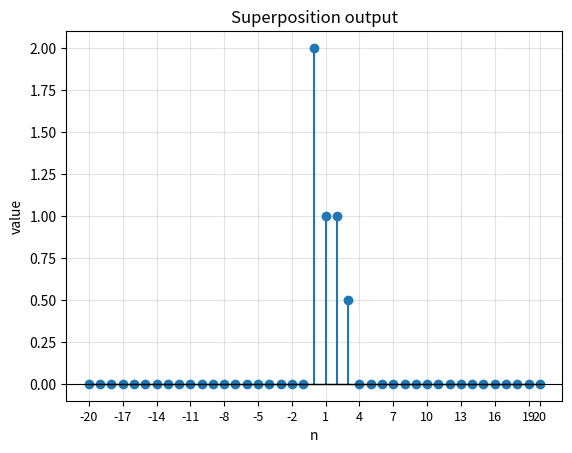

Reproduce this figure in Python.
import numpy as np
import matplotlib.pyplot as plt

def readable_time_ticks(time_values, max_labels=18):
    if len(time_values) <= max_labels:
        return time_values

    step = int(np.ceil(len(time_values) / max_labels))
    ticks = time_values[::step]

    if ticks[-1] != time_values[-1]:
        ticks.append(time_values[-1])

    return ticks


class DiscreteSignal:
    """Finite discrete-time signal with integer indices."""

    # Create a finite discrete-time signal over the given integer range.
    def __init__(self, start_time, end_time):
        self.start_time=start_time
        self.end_time=end_time
        self.values=np.zeros(end_time-start_time+1)

    # Return the number of stored samples in the signal.
    def __len__(self):
        return len(self.values)

    # Return the integer time indices covered by the signal.
    def times(self):
        return range(self.start_time ,self.end_time+1)

    # Return the signal value at the given time index.
    def get_value_at_time(self, t):
        if (self.start_time <= t <= self.end_time): return self.values[t-self.start_time]
        return 0.0

    # Set the signal value at the given time index.
    def set_value_at_time(self, t, value):
         if (self.start_time <= t <= self.end_time): self.values[t-self.start_time]= float(value)
         else: raise IndexError(f"Time index {t} out of bounds [{self.start_time} , {self.end_time}]")

    # Return a shifted copy of the signal.
    def shift(self, k):
        new_signal = DiscreteSignal(self.start_time+k, self.end_time+k)
        new_signal.values = self.values.copy()
        return new_signal

    # Return the sum of this signal and another signal.
    def add(self, other):
        start = min(self.start_time, other.start_time)
        end= max(self.end_time, other.end_time)
        new_signal = DiscreteSignal(start,end)
        for t in new_signal.times():
            new_signal.set_value_at_time(t,self.get_value_at_time(t)+other.get_value_at_time(t))
        return new_signal

    # Return a scaled copy of the signal.
    def multiply(self, scalar):
        new_signal = DiscreteSignal(self.start_time, self.end_time)
        new_signal.values=self.values*float(scalar)
        return new_signal

    # Return the nonzero samples of the signal.
    def nonzero_samples(self, tolerance=1e-12):
        return [(t,val) for t,val in zip(self.times(),self.values) if abs(val)>tolerance]

    def plot(self, title, save_path=None, ax=None):
        import matplotlib.pyplot as plt

        if ax is None:
            _, ax = plt.subplots()

        time_values = list(self.times())
        markerline, stemlines, baseline = ax.stem(time_values, self.values)
        markerline.set_markersize(6)
        baseline.set_color("black")
        baseline.set_linewidth(1)

        ax.axhline(0, color="black", linewidth=0.8)
        ax.set_title(title)
        ax.set_xlabel("n")
        ax.set_ylabel("value")
        ax.grid(True, alpha=0.35)
        ax.set_xticks(readable_time_ticks(time_values))
        ax.tick_params(axis="x", labelsize=9)

        if save_path is not None:
            plt.savefig(save_path, bbox_inches="tight", dpi=150)

        return ax

        
class SuperSignal:
    def __init__(self):
        self.components = []

    def add(self, signal: DiscreteSignal, coefficient=1.0):
        self.components.append((coefficient, signal))

class LTISystem:
    """Discrete-time LTI system described by a finite impulse response."""

    # Store the impulse response that defines the LTI system.
    def __init__(self, impulse_response):
        self.h=impulse_response

    # Return the output time range for the convolution result.
    def output_range(self, input_signal):
        start = self.h.start_time + input_signal.start_time
        end = self.h.end_time + input_signal.end_time
        return start,end

    # Arguments: input_signal is a DiscreteSignal representing x[n].
    # Returns: list of (k, component_signal) for each nonzero input sample x[k].
    # Example: x[2] = 3 contributes the component 3*h[n - 2].
    def get_response_components(self, input_signal):
        components = []
        for k, x_k in input_signal.nonzero_samples():
            shifted_h = self.h.shift(k)
            scaled_shifted_h = shifted_h.multiply(x_k)
            components.append((k, scaled_shifted_h))
        return components

    # Return the system output using superposition of response components.
    def output_by_superposition(self, input_signal):
        out_start, out_end = self.output_range(input_signal)
        y = DiscreteSignal(out_start, out_end)
        
        components = self.get_response_components(input_signal)
        for k, component in components:
            y = y.add(component)
            
        return y

    # Arguments: input_signal is a DiscreteSignal and n is one output time index.
    # Returns: list of (k, x_k, h_n_minus_k, product) nonzero contribution tuples.
    # Example: a term may look like (2, 3.0, 0.5, 1.5) for x[2]h[n - 2].
    def get_contributions_at_time(self, input_signal, n):
        contributions = []
        for k in input_signal.times():
            x_k = float(input_signal.get_value_at_time(k))
            if abs(x_k) > 1e-12:
                h_nk = float(self.h.get_value_at_time(n - k))
                term = x_k * h_nk
                if abs(term) > 1e-12:
                    contributions.append((k, x_k, h_nk, term))
        return contributions

    # Arguments: input_signal is a DiscreteSignal and n is one output time index.
    # Returns: float, the convolution-sum value y[n].
    def output_at_time(self, input_signal, n):
        contributions = self.get_contributions_at_time(input_signal, n)
        return float(sum(term for _, _, _, term in contributions))

    # Return the complete output signal of the LTI system.
    def output(self, input_signal):
        out_start, out_end = self.output_range(input_signal)
        y = DiscreteSignal(out_start, out_end)
        
        for n in y.times():
            y.set_value_at_time(n, self.output_at_time(input_signal, n))
            
        return y
    def output_super(self, input_sig: SuperSignal):
        result = None
        for coefficient, signal in input_sig.components:
            y = self.output(signal).multiply(coefficient)
            result = y if result is None else result.add(y)
        return result if result is not None else DiscreteSignal(0, 0)


if __name__ == "__main__":
    INF = 10

    # Component signals
    x1 = DiscreteSignal(-INF,INF)
    x1.set_value_at_time(0, 1)

    x2 = DiscreteSignal(-INF,INF)
    x2.set_value_at_time(2, 1)

    # Todo: Create SuperSignal: x(n) = 2*x1(n) - x2(n)
    ss = SuperSignal()
    ss.add(x1,2.0)
    x2.multiply(-1)
    ss.add(x2)
    # Impulse response
    h = DiscreteSignal(-INF,INF)
    h.set_value_at_time(0, 1)
    h.set_value_at_time(1, 0.5)

    system = LTISystem(h)

    final = system.output_super(ss)
    final.plot("Superposition output")
    plt.show()
